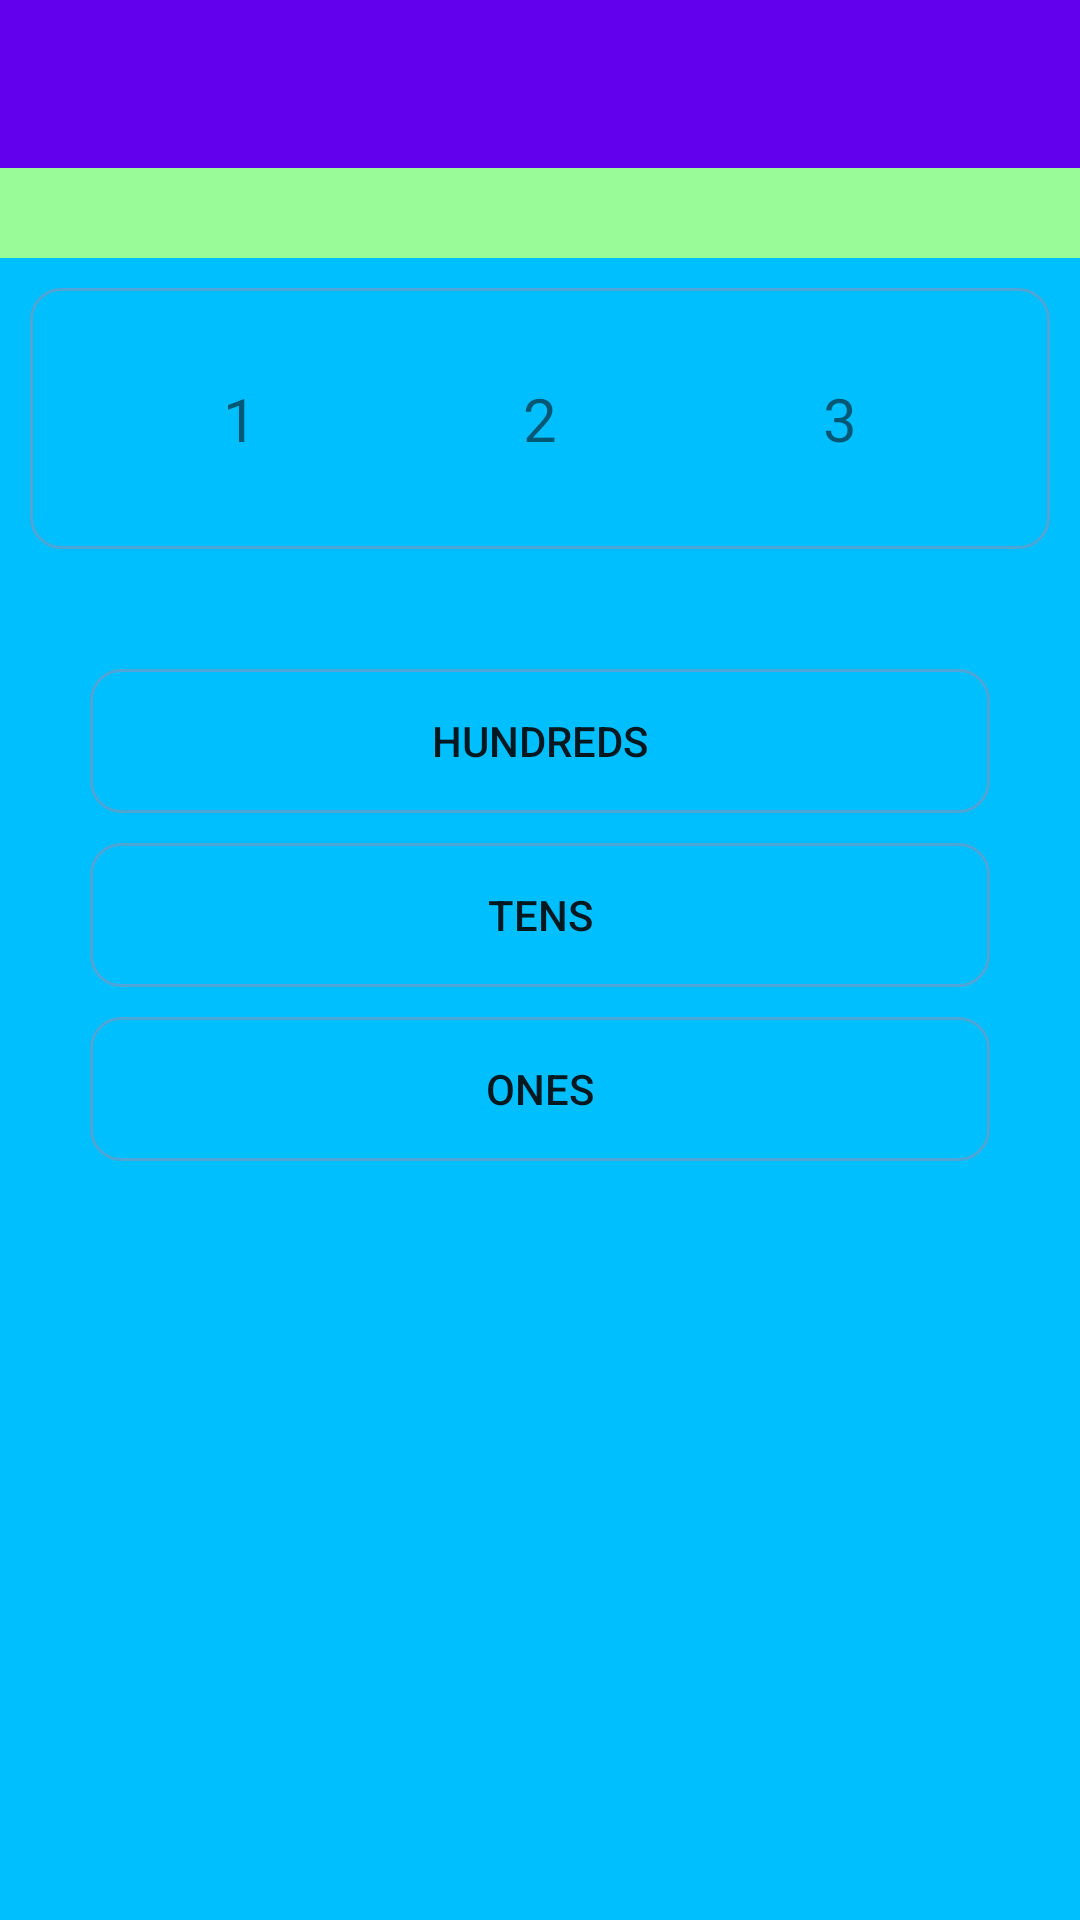

Layout XML and referenced resources for this Android screen:
<!-- AndroidManifest.xml: application theme AppTheme -->
<!-- res/layout/activity_place_value.xml -->
<?xml version="1.0" encoding="utf-8"?>
<LinearLayout xmlns:android="http://schemas.android.com/apk/res/android"
    xmlns:app="http://schemas.android.com/apk/res-auto"
    xmlns:tools="http://schemas.android.com/tools"
    android:layout_width="match_parent"
    android:layout_height="match_parent"
    tools:context=".PlaceValueActivity"
    android:background="#00bfff"
    android:orientation="vertical">

    <android.support.design.widget.AppBarLayout
        android:theme="@style/App.Theme.AppBarOverLay"
        android:layout_width="match_parent"
        android:layout_height="wrap_content">

        <android.support.v7.widget.Toolbar
            android:id="@+id/toolbar"
            android:layout_width="match_parent"
            android:layout_height="?attr/actionBarSize"
            app:popupTheme="@style/App.Theme.PopupOverlay"
            android:background="?attr/colorPrimary">

        </android.support.v7.widget.Toolbar>
        <android.support.v7.widget.Toolbar
            android:id="@+id/toolbar2"
            android:layout_width="match_parent"
            android:layout_height="30dp"
            app:popupTheme="@style/App.Theme.PopupOverlay"
            android:background="#98fb98">

        </android.support.v7.widget.Toolbar>

    </android.support.design.widget.AppBarLayout>

    <LinearLayout
        android:layout_width="match_parent"
        android:layout_height="wrap_content"
        android:orientation="vertical"
        android:layout_margin="10dp"
        android:layout_marginBottom="20dp"
        android:background="@drawable/question_text_style">
        <LinearLayout
            android:layout_width="match_parent"
            android:layout_height="match_parent"
            android:orientation="horizontal"
            android:padding="20dp">
            <TextView
                android:layout_width="wrap_content"
                android:layout_height="wrap_content"
                android:text="1"
                android:textSize="20dp"
                android:padding="10dp"
                android:gravity="center"
                android:layout_weight="1"/>
            <TextView
                android:layout_width="wrap_content"
                android:layout_height="wrap_content"
                android:text="2"
                android:textSize="20dp"
                android:padding="10dp"
                android:gravity="center"
                android:layout_weight="1"/>
            <TextView
                android:layout_width="wrap_content"
                android:layout_height="wrap_content"
                android:textSize="20dp"
                android:padding="10dp"
                android:gravity="center"
                android:text="3"
                android:layout_weight="1"/>
        </LinearLayout>

    </LinearLayout>

    <LinearLayout
        android:layout_width="match_parent"
        android:layout_height="wrap_content"
        android:orientation="vertical"
        android:layout_margin="10dp"
        android:layout_marginBottom="20dp">
        <LinearLayout
            android:layout_width="match_parent"
            android:layout_height="match_parent"
            android:orientation="vertical"
            android:padding="20dp">
            <Button
                android:id="@+id/answer1"
                android:layout_width="match_parent"
                android:layout_height="wrap_content"
                android:background="@drawable/question_text_style"
                android:layout_marginBottom="10dp"
                android:text="Hundreds"
                android:onClick="selectAnswer"/>
            <Button
                android:id="@+id/answer2"
                android:layout_width="match_parent"
                android:layout_height="wrap_content"
                android:background="@drawable/question_text_style"
                android:layout_marginBottom="10dp"
                android:text="Tens"
                android:onClick="selectAnswer"/>
            <Button
                android:id="@+id/answer3"
                android:layout_width="match_parent"
                android:layout_height="wrap_content"
                android:background="@drawable/question_text_style"
                android:layout_marginBottom="10dp"
                android:text="Ones"
                android:onClick="selectAnswer"/>
        </LinearLayout>

    </LinearLayout>

</LinearLayout>
<!-- resources referenced by this layout -->
<resources>
  <!-- drawable question_text_style (drawable) -->
  <?xml version="1.0" encoding="utf-8"?>
  <shape xmlns:android="http://schemas.android.com/apk/res/android">
  
      <solid android:color="@android:color/transparent"/>
      <stroke android:width="1dp" android:color="#4fa5d5" />
      <corners android:radius="10dp"/>
  
  </shape>
  <style name="App.Theme.AppBarOverLay" parent="ThemeOverlay.AppCompat.Dark.ActionBar" />
  <style name="App.Theme.PopupOverlay" parent="ThemeOverlay.AppCompat.Light" />
  <style name="AppTheme" parent="Theme.AppCompat.Light.DarkActionBar">
          
          <item name="colorPrimary">@color/colorPrimary</item>
          <item name="colorPrimaryDark">@color/colorPrimaryDark</item>
          <item name="colorAccent">@color/colorAccent</item>
          <item name="windowActionBar">false</item>
          <item name="windowNoTitle">true</item>
      </style>
  <!-- not gathered from this repository: default colours our renderer supplied (Android Studio template values) -->
  <color name="colorPrimary">#FF6200EE</color>
  <color name="colorPrimaryDark">#FF3700B3</color>
  <color name="colorAccent">#FF03DAC5</color>
</resources>
